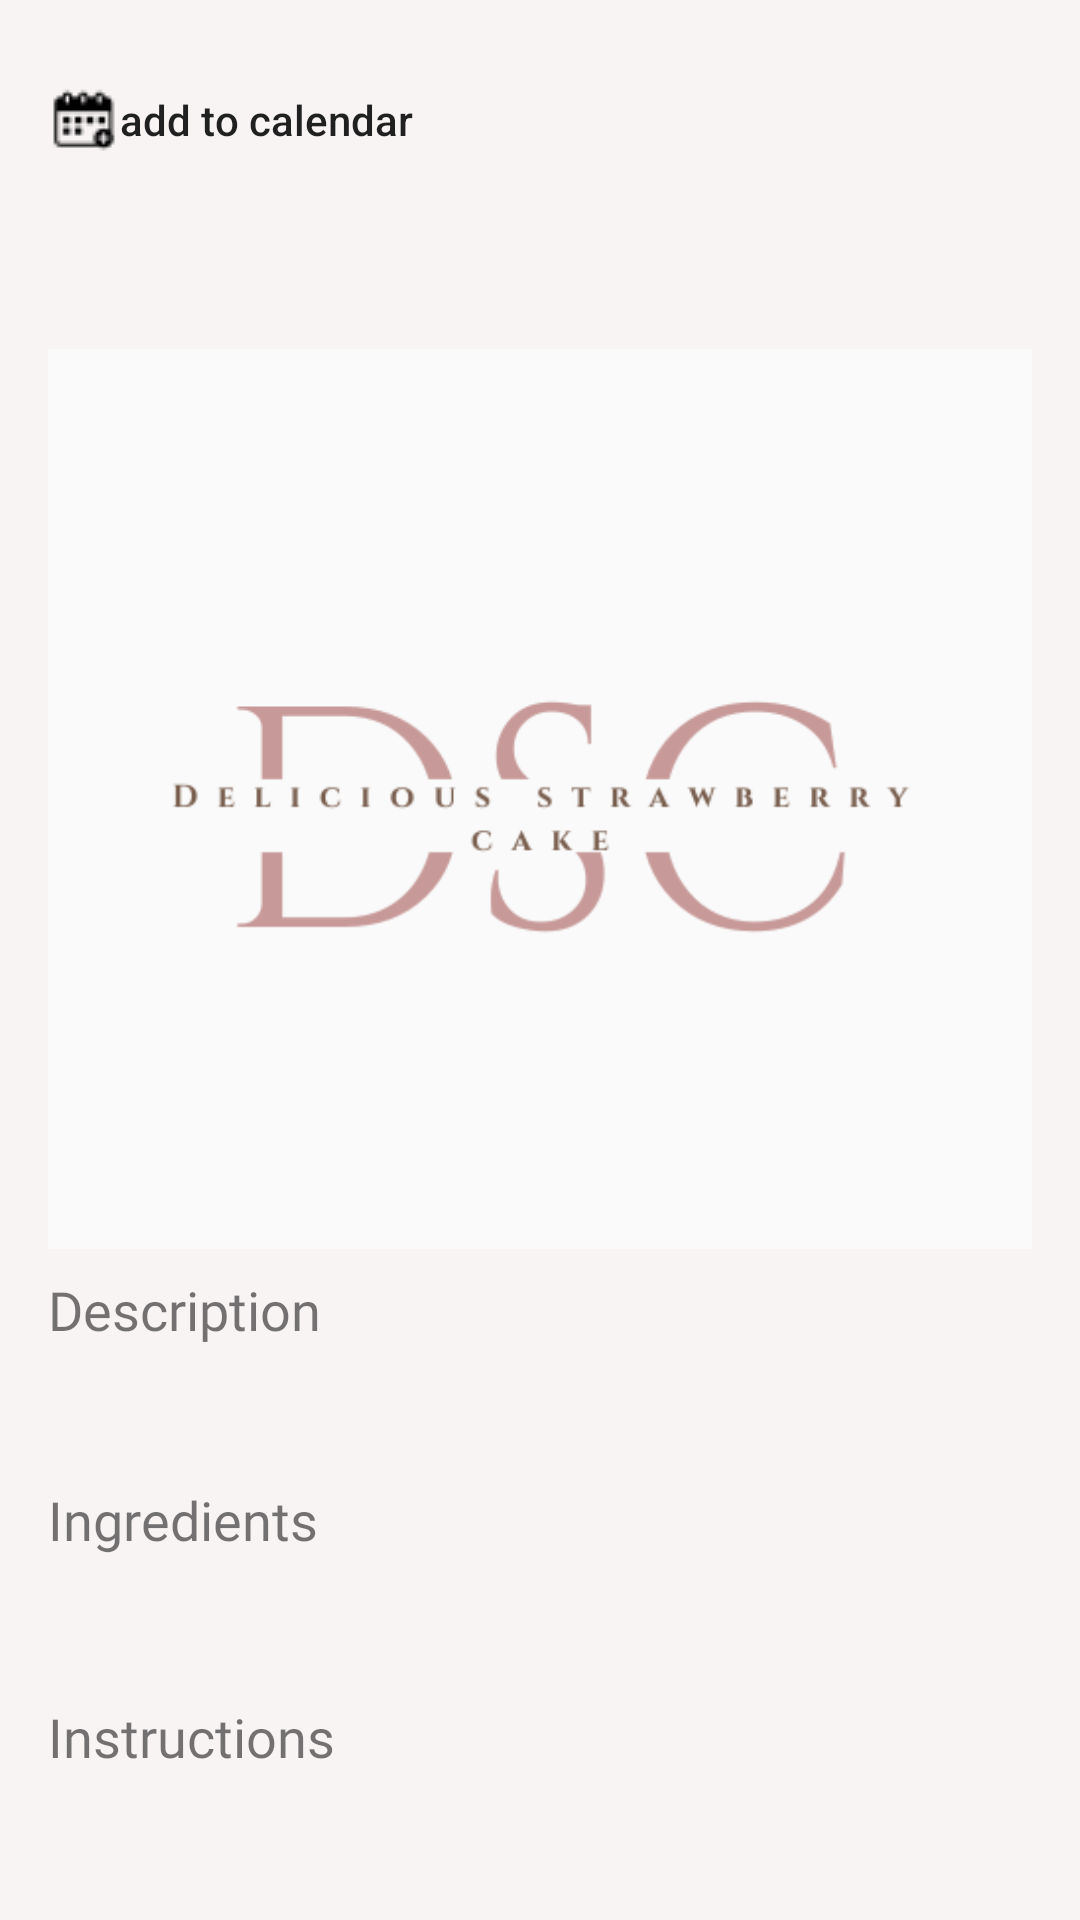

Android layout source for this screen:
<!-- AndroidManifest.xml: application theme Theme.RecipeApp -->
<!-- res/layout/fragment_user_full_recipe.xml -->
<?xml version="1.0" encoding="utf-8"?>
<androidx.core.widget.NestedScrollView xmlns:app="http://schemas.android.com/apk/res-auto"
    xmlns:tools="http://schemas.android.com/tools"
    xmlns:android="http://schemas.android.com/apk/res/android"
    android:layout_width="match_parent"
    android:layout_height="match_parent"
    android:layout_marginBottom="80dp"
    android:paddingBottom="20dp"
    tools:context=".ui.fullrecipe.UserFullRecipeFragment">

    <LinearLayout
        android:layout_width="match_parent"
        android:layout_height="wrap_content"
        android:orientation="vertical"
        android:padding="16dp">

        
        <Button
            android:id="@+id/saveToCalendarButton"
            android:layout_width="wrap_content"
            android:layout_height="48dp"
            android:background="@android:color/transparent"
            android:drawableLeft="@drawable/calendar_14302143"
            android:text="@string/add_to_calendar"
            android:textAllCaps="false"
            android:layout_gravity="start|top"/>


        <TextView
            android:id="@+id/titleTextView"
            style="@style/Header"
            android:layout_width="wrap_content"
            android:layout_height="wrap_content"
            android:textSize="24sp"
            android:textStyle="bold"
            android:paddingTop="8dp"/>

        <ImageSwitcher
            android:id="@+id/imageSwitcher"
            android:layout_width="match_parent"
            android:layout_height="wrap_content"
            android:layout_gravity="center_horizontal"
            android:elevation="8dp"
            android:layout_marginTop="10dp"
            android:inAnimation="@android:anim/fade_in"
            android:outAnimation="@android:anim/fade_out">

            <ImageView
                android:id="@+id/switcherImageView"
                android:layout_width="match_parent"
                android:layout_height="300dp"
                android:contentDescription="User Recipe Image"
                android:scaleType="centerCrop"
                android:src="@drawable/placeholder" />
        </ImageSwitcher>

        
        <TextView
            android:layout_width="match_parent"
            android:layout_height="wrap_content"
            android:paddingTop="8dp"
            android:fontFamily="@font/playfair_display_semibold"
            android:paddingBottom="8dp"
            android:text="@string/description"
            android:textSize="18sp" />

        <TextView
            android:id="@+id/descriptionTextView"
            android:layout_width="wrap_content"
            android:layout_height="wrap_content"
            android:textSize="16sp"
            android:paddingTop="8dp" />

        
        <TextView
            android:layout_width="match_parent"
            android:layout_height="wrap_content"
            android:paddingTop="8dp"
            android:text="Ingredients"
            android:fontFamily="@font/playfair_display_semibold"
            android:paddingBottom="8dp"
            android:textSize="18sp" />

        <TableLayout
            android:id="@+id/ingredientsLayout"
            android:layout_width="match_parent"
            android:layout_height="wrap_content"
            android:paddingTop="16dp"
            android:stretchColumns="1"
            android:paddingBottom="16dp">

        </TableLayout>

        
        <TextView
            android:layout_width="match_parent"
            android:layout_height="wrap_content"
            android:paddingTop="8dp"
            android:fontFamily="@font/playfair_display_semibold"
            android:paddingBottom="8dp"
            android:text="Instructions"
            android:textSize="18sp" />

        <TextView
            android:id="@+id/instructionsTextView"
            android:layout_width="wrap_content"
            android:layout_height="wrap_content"
            android:textSize="16sp"
            android:paddingTop="16dp"/>

    </LinearLayout>
</androidx.core.widget.NestedScrollView>
<!-- resources referenced by this layout -->
<resources>
  <!-- drawable calendar_14302143: png bitmap (drawable, 594 bytes) -->
  <!-- drawable placeholder: png bitmap (drawable, 15512 bytes) -->
  <string name="add_to_calendar">add to calendar</string>
  <string name="description">Description</string>
  <style name="Header" parent="Widget.MaterialComponents.TextView">
          <item name="android:textSize">31sp</item>
          <item name="android:fontFamily">@font/playfair_display</item>
          <item name="android:gravity">center</item>
          <item name="android:padding">5dp</item>
          <item name="android:textColor">@color/Dark_gray</item>
      </style>
  <style name="Theme.RecipeApp" parent="Theme.MaterialComponents.DayNight.NoActionBar">
          <item name="android:windowBackground">@color/rosybrown_50</item>
          
          <item name="colorPrimary">@color/rosybrown</item> 
          <item name="colorPrimaryVariant">@color/purple_200</item>
          <item name="colorOnPrimary">@color/Dark_gray</item>
  
          
          <item name="colorSecondary">@color/rosybrown</item>
          <item name="colorSecondaryVariant">@color/rosybrown_dark</item>
          <item name="colorOnSecondary">@color/black</item>
  
          
          <item name="android:windowLightStatusBar">true</item>
      </style>
  <color name="Dark_gray">#252427</color>
  <color name="rosybrown_50">#f8f4f4</color>
  <color name="rosybrown">#bc8f8f</color>
  <color name="purple_200">#FFBB86FC</color>
  <color name="rosybrown_dark">#A07272</color>
  <color name="black">#FF000000</color>
</resources>
